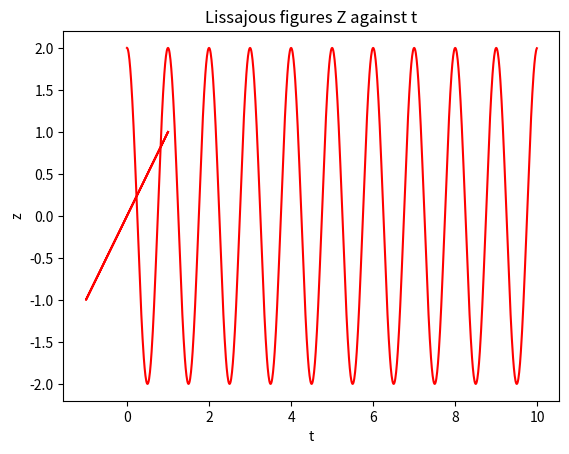

Write the Python code that produced this figure. (Note: this script raises an exception after producing the figure.)
#!/usr/bin/env python3
# -*- coding: utf-8 -*-
"""
Created on Thu Oct  3 13:41:07 2019

@author: lysi2
"""

import numpy as np          #import numpy package

import math

import matplotlib.pyplot as plt    # Import the plot package as plt 

from pandas import DataFrame


def x_function(fx,fy,ax,ay,ph,t,n):         #definition of x function
        
    x= ax*np.cos(2*math.pi*fx*t)    #use the numpy function for cos so that all the values are stored in arrays
        
    return x              #function returns the value x so that it can be accessed later

def y_function(fx,fy,ax,ay,ph,t,n):         #definition of y functiom
    
    y= ay*np.sin(2*math.pi*fy*t+ph)
    
    return y



def z_function(x,y):        #definition of z function
    
    z= x+y
    
    return z



def main():         #the main execution will be performed here, using the above functions
    
    ax =1         #input values
    fx=1
    ay=1
    ph=math.pi/2
    fy=1
    
    dt= 0.01
    

    

    n=1000
    
    
    t = np.arange(0.0, n*dt, dt)    #create a numpy array that stores all the t values with the correct incriments
    
    x= x_function(fx,fy,ax,ay,ph,t,n)   #the functions are called
    
    y= y_function(fx,fy,ax,ay,ph,t,n)
    
    z= z_function(x,y)
    

    
    
    plt.plot(y,x, color = 'r')   # Default plot
    plt.title("Lissajous figures X against Y")  # Add title/lables
    plt.xlabel("Y")
    plt.ylabel("X")
    plt.savefig('phase.png')
    plt.show()                    # show the actual plot
    


    
    plt.plot(t,z, color = 'r')   # Default plot
    plt.title("Lissajous figures Z against t")  # Add title/lables
    plt.xlabel("t")
    plt.ylabel("z")
    plt.savefig('trial4.png')
    plt.show()                    # show the actual plot
    
    
   
    df_x = DataFrame(x)     #create a dataframe to store the values
    
    df_y = DataFrame(y)
    
    df_z = DataFrame(z)
    
    #these functions export the values from the dataframes to CSV files
    
    export_csv_x= df_x.to_csv(r'/Users/<user>/Documents/UNI_Caltech/Ph_20/A1/CSV Exports/x_export.csv', index = None, header=True)
    
    
    export_csv_y= df_y.to_csv(r'/Users/<user>/Documents/UNI_Caltech/Ph_20/A1/CSV Exports/y_export.csv', index = None, header=True)


    export_csv_z= df_z.to_csv(r'/Users/<user>/Documents/UNI_Caltech/Ph_20/A1/CSV Exports/z_export.csv', index = None, header=True)

    #call the above functions

    
    export_csv_x
    
    export_csv_y
    
    export_csv_z
    
    

    
main()      #close the main function
